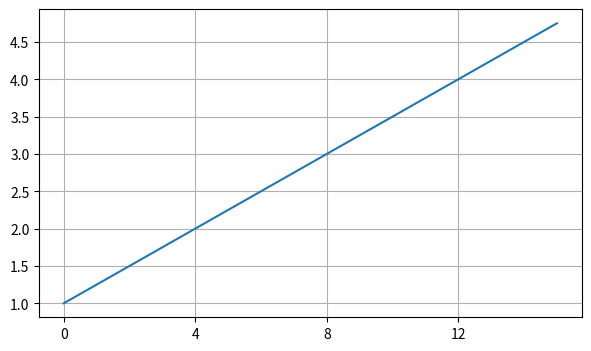

Generate this figure with matplotlib:
import numpy as np
import matplotlib.pyplot as plt
from matplotlib.ticker import MultipleLocator

fig=plt.figure(figsize=(7,4))
ax=fig.add_subplot()
ax.plot(np.arange(1,5,0.25))

ax.xaxis.set_major_locator(MultipleLocator(base=4))
ax.grid()  
plt.show()     
    
"""MultipleLocator = он позволяет задавать шаг между рисочками на оси координат 
и для этого используется параметр base к которому приравнивается значение точнее сколько отрезов мы хотим видеть на оси
(MultipleLocator(base=1)) === значит цифры будут выставляться на 1-цу больше,то есть 1,2,3,......."""